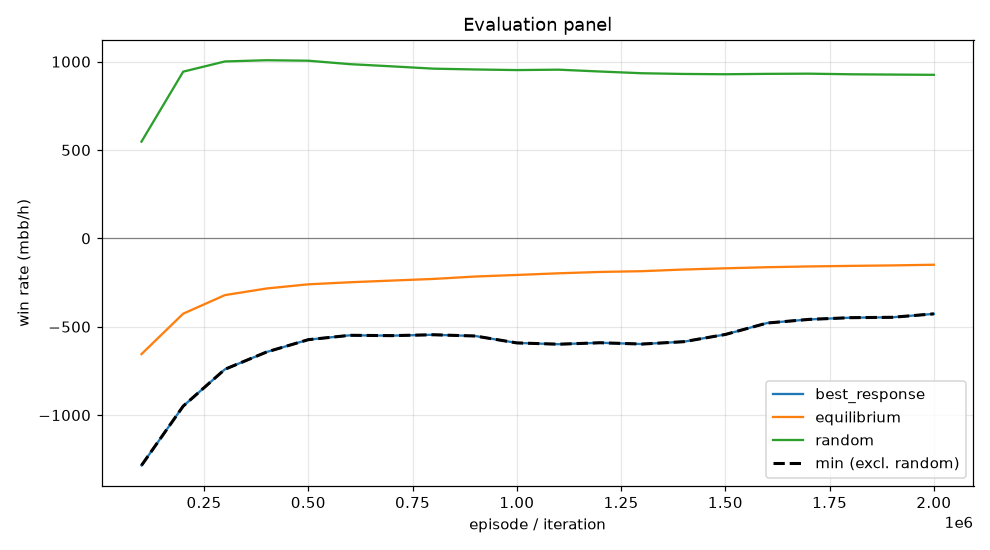

Data behind this chart, as committed beside it:
episode, min, mean, best_response_mean, best_response_se, equilibrium_mean, equilibrium_se, random_mean, random_se, act_call, act_raise, act_fold, act_check
99999, -1285, -654.8, -1285, 0.0, -654.8, 0.0, 547.6, 0.0, 0.2283, 0.5365, 0.1406, 0.09461
199999, -949.3, -426.2, -949.3, 0.0, -426.2, 0.0, 943.4, 0.0, 0.2255, 0.5358, 0.0775, 0.1612
299999, -740.9, -321.1, -740.9, 0.0, -321.1, 0.0, 1001, 0.0, 0.261, 0.4933, 0.07885, 0.1668
399999, -643, -283.6, -643, 0.0, -283.6, 0.0, 1008, 0.0, 0.2916, 0.4541, 0.07976, 0.1746
499999, -573.3, -260.1, -573.3, 0.0, -260.1, 0.0, 1005, 0.0, 0.3073, 0.4296, 0.07962, 0.1835
599999, -548.5, -248.3, -548.5, 0.0, -248.3, 0.0, 985.8, 0.0, 0.3159, 0.4163, 0.08215, 0.1857
699999, -550.4, -238.9, -550.4, 0.0, -238.9, 0.0, 973.5, 0.0, 0.3273, 0.402, 0.08385, 0.1869
799999, -545.5, -229.6, -545.5, 0.0, -229.6, 0.0, 960.3, 0.0, 0.3389, 0.3883, 0.08506, 0.1877
899999, -552.5, -216, -552.5, 0.0, -216, 0.0, 955.8, 0.0, 0.3481, 0.3773, 0.08462, 0.19
999999, -591.6, -207.1, -591.6, 0.0, -207.1, 0.0, 952.3, 0.0, 0.3543, 0.3698, 0.08401, 0.1918
1099999, -598.9, -197.6, -598.9, 0.0, -197.6, 0.0, 954.6, 0.0, 0.3582, 0.3654, 0.08362, 0.1928
1199999, -590.8, -190, -590.8, 0.0, -190, 0.0, 944.1, 0.0, 0.3637, 0.3619, 0.08336, 0.191
1299999, -598.1, -185.7, -598.1, 0.0, -185.7, 0.0, 934.4, 0.0, 0.3622, 0.363, 0.08429, 0.1905
1399999, -584.8, -176.3, -584.8, 0.0, -176.3, 0.0, 930.4, 0.0, 0.3681, 0.3596, 0.08234, 0.19
1499999, -543.8, -169.4, -543.8, 0.0, -169.4, 0.0, 928.7, 0.0, 0.3733, 0.3584, 0.08037, 0.188
1599999, -479.2, -163.3, -479.2, 0.0, -163.3, 0.0, 930.9, 0.0, 0.375, 0.3554, 0.07894, 0.1907
1699999, -458.6, -158.9, -458.6, 0.0, -158.9, 0.0, 932, 0.0, 0.3792, 0.3558, 0.07716, 0.1879
1799999, -448.8, -155.7, -448.8, 0.0, -155.7, 0.0, 928.5, 0.0, 0.3803, 0.3582, 0.07665, 0.1849
1899999, -446.7, -153, -446.7, 0.0, -153, 0.0, 926.9, 0.0, 0.384, 0.358, 0.07695, 0.181
1999999, -427.2, -149.2, -427.2, 0.0, -149.2, 0.0, 925.4, 0.0, 0.3818, 0.3562, 0.07864, 0.1834
